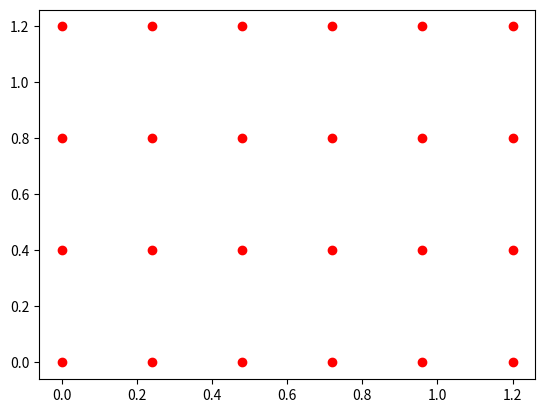

Write the Python code that produced this figure.
import matplotlib.patches as mpatches
import matplotlib.pyplot as plt
from matplotlib.collections import PatchCollection
import numpy as np

num_of_paths=6
max_node_path=4

grid_size_y = complex(0, max_node_path)
grid_size_x = complex(0, num_of_paths)

x = 0
y = num_of_paths*0.2
grid = np.mgrid[x:y:grid_size_x, x:y:grid_size_y].reshape(2, -1).T
grid = grid[::-1]

print(grid) 



plt.plot(grid[:,0], grid[:,1], 'ro')
plt.show()

 